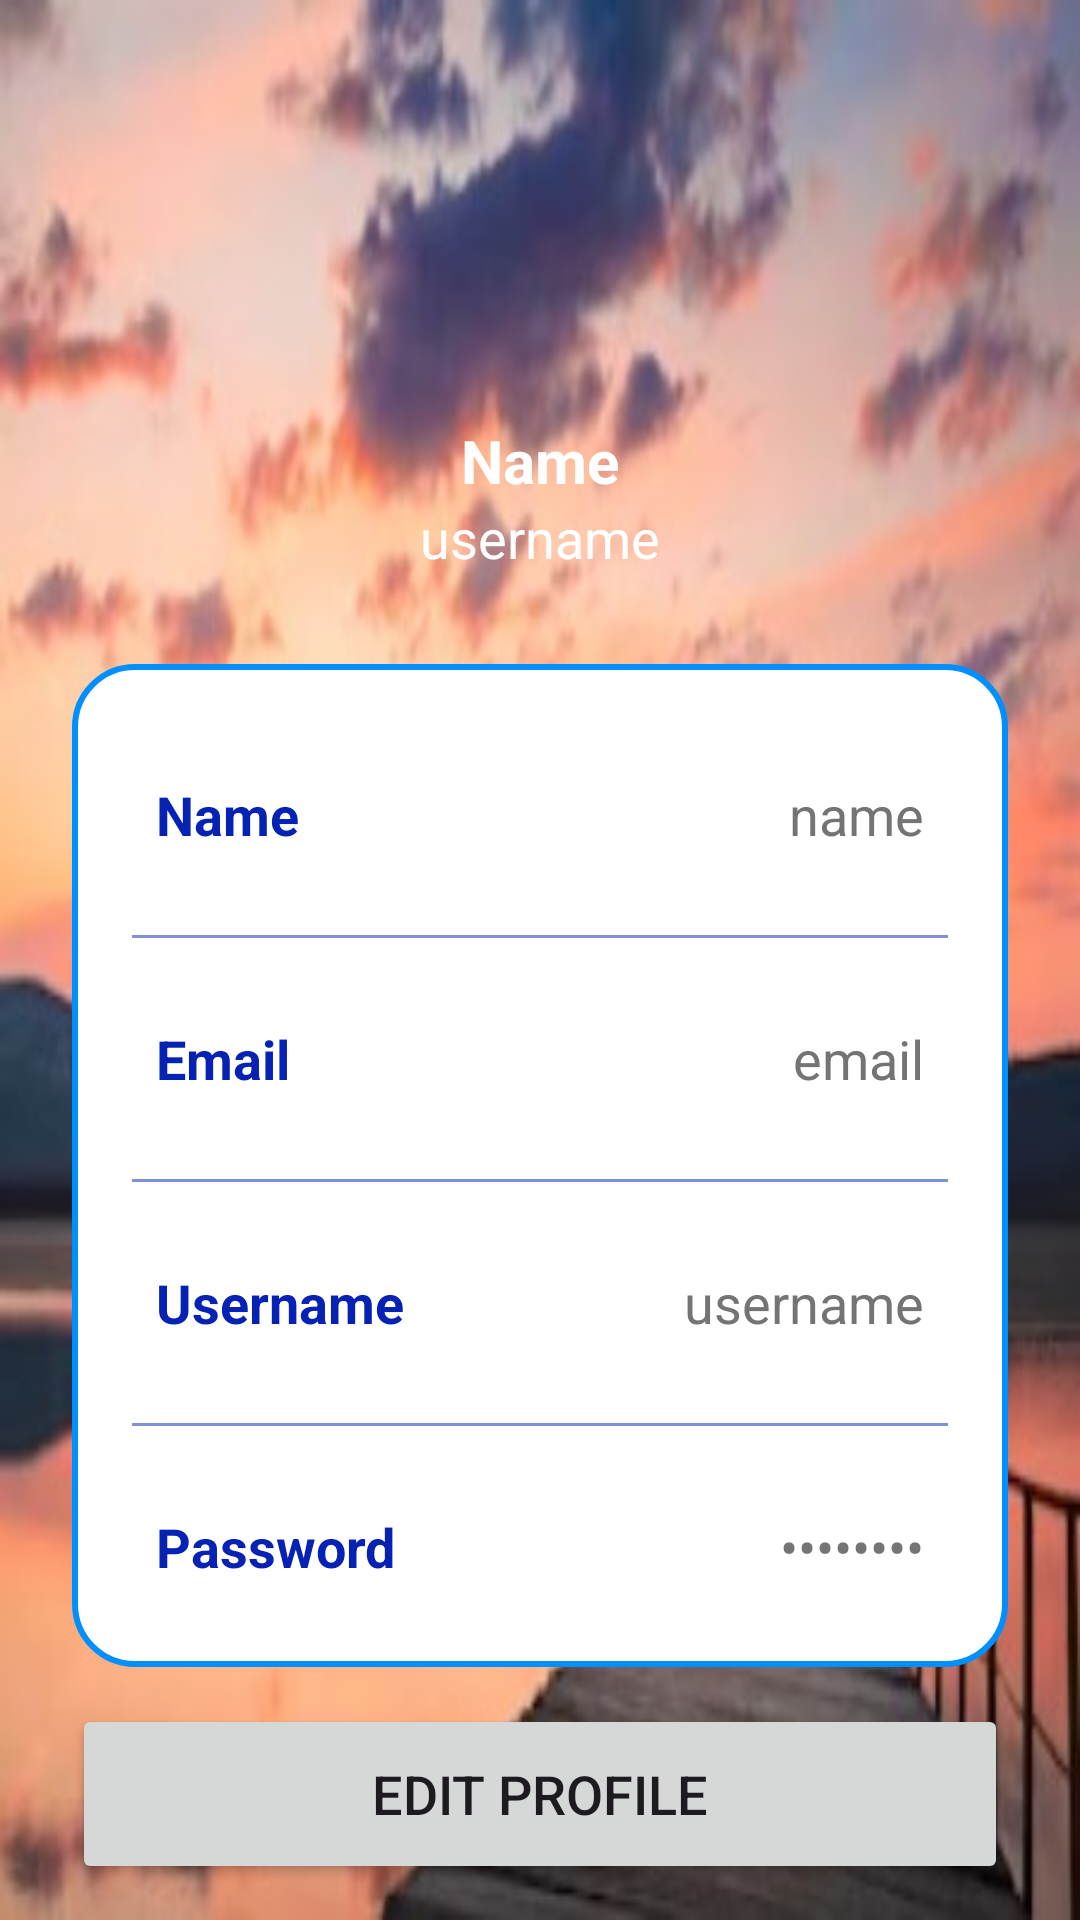

Reconstruct the res/layout file that produces this screen, plus the resources it refers to.
<!-- AndroidManifest.xml: application theme Theme.New2 -->
<!-- res/layout/fragment_view_profile.xml -->
<?xml version="1.0" encoding="utf-8"?>
<FrameLayout xmlns:android="http://schemas.android.com/apk/res/android"
    xmlns:tools="http://schemas.android.com/tools"
    android:layout_width="match_parent"
    android:layout_height="match_parent"
    tools:context=".ViewProfileFragment">
<androidx.constraintlayout.widget.ConstraintLayout
    xmlns:android="http://schemas.android.com/apk/res/android"
    xmlns:app="http://schemas.android.com/apk/res-auto"
    xmlns:tools="http://schemas.android.com/tools"
    android:layout_width="match_parent"
    android:layout_height="match_parent"
    android:background="@drawable/bg_4"
    tools:context=".MainActivity">

    <ImageView
        android:layout_width="100dp"
        android:layout_height="100dp"
        android:id="@+id/profileImg"
        android:layout_marginTop="30dp"
        android:src="@drawable/profilepic"
        app:layout_constraintEnd_toEndOf="parent"
        app:layout_constraintStart_toStartOf="parent"
        app:layout_constraintTop_toTopOf="parent"/>

    <TextView
        android:layout_width="wrap_content"
        android:layout_height="wrap_content"
        android:id="@+id/titleName"
        android:layout_marginTop="10dp"
        android:text="Name"
        android:textColor="@color/white"
        android:textSize="20sp"
        android:textStyle="bold"
        app:layout_constraintEnd_toEndOf="@id/profileImg"
        app:layout_constraintStart_toStartOf="@id/profileImg"
        app:layout_constraintTop_toBottomOf="@id/profileImg"/>

    <TextView
        android:layout_width="wrap_content"
        android:layout_height="wrap_content"
        android:id="@+id/titleUsername"
        android:text="username"
        android:textColor="@color/white"
        android:textSize="18sp"
        app:layout_constraintEnd_toEndOf="@id/titleName"
        app:layout_constraintStart_toStartOf="@id/titleName"
        app:layout_constraintTop_toBottomOf="@id/titleName"/>

    <LinearLayout
        android:layout_width="match_parent"
        android:layout_height="wrap_content"
        android:id="@+id/linearLayout"
        android:orientation="vertical"
        android:padding="10dp"
        android:background="@drawable/white_bg"
        android:layout_marginStart="24dp"
        android:layout_marginEnd="24dp"
        android:layout_marginTop="30dp"
        app:layout_constraintEnd_toEndOf="parent"
        app:layout_constraintStart_toStartOf="parent"
        app:layout_constraintTop_toBottomOf="@id/titleUsername">

        <LinearLayout
            android:layout_width="match_parent"
            android:layout_height="match_parent"
            android:padding="8dp"
            android:layout_marginLeft="10dp"
            android:layout_marginRight="10dp"
            android:layout_marginBottom="10dp"
            android:layout_marginTop="20dp"
            android:orientation="horizontal">

            <TextView
                android:layout_width="wrap_content"
                android:layout_height="wrap_content"
                android:id="@+id/name"
                android:layout_weight="1"
                android:text="Name"
                android:textStyle="bold"
                android:textColor="@color/blue1"
                android:textSize="18sp"/>

            <TextView
                android:layout_width="wrap_content"
                android:layout_height="wrap_content"
                android:id="@+id/profileName"
                android:text="name"
                android:layout_weight="1"
                android:textAlignment="viewEnd"
                android:textColor="@color/grey"
                android:textSize="18sp"/>

        </LinearLayout>

        <androidx.appcompat.widget.AppCompatImageView
            android:layout_width="match_parent"
            android:layout_height="1dp"
            android:layout_margin="10dp"
            android:alpha="0.5"
            android:background="@color/blue1"/>

        <LinearLayout
            android:layout_width="match_parent"
            android:layout_height="match_parent"
            android:layout_margin="10dp"
            android:padding="8dp"
            android:orientation="horizontal">

            <TextView
                android:layout_width="wrap_content"
                android:layout_height="wrap_content"
                android:id="@+id/email"
                android:layout_weight="1"
                android:text="Email"
                android:textStyle="bold"
                android:textColor="@color/blue1"
                android:textSize="18sp"/>

            <TextView
                android:layout_width="wrap_content"
                android:layout_height="wrap_content"
                android:id="@+id/profileEmail"
                android:text="email"
                android:layout_weight="1"
                android:textAlignment="viewEnd"
                android:textColor="@color/grey"
                android:textSize="18sp"/>

        </LinearLayout>

        <androidx.appcompat.widget.AppCompatImageView
            android:layout_width="match_parent"
            android:layout_height="1dp"
            android:layout_margin="10dp"
            android:alpha="0.5"
            android:background="@color/blue1"/>

        <LinearLayout
            android:layout_width="match_parent"
            android:layout_height="match_parent"
            android:layout_margin="10dp"
            android:padding="8dp"
            android:orientation="horizontal">

            <TextView
                android:layout_width="wrap_content"
                android:layout_height="wrap_content"
                android:id="@+id/username"
                android:layout_weight="1"
                android:text="Username"
                android:textStyle="bold"
                android:textColor="@color/blue1"
                android:textSize="18sp"/>

            <TextView
                android:layout_width="wrap_content"
                android:layout_height="wrap_content"
                android:id="@+id/profileUsername"
                android:text="username"
                android:layout_weight="1"
                android:textAlignment="viewEnd"
                android:textColor="@color/grey"
                android:textSize="18sp"/>

        </LinearLayout>

        <androidx.appcompat.widget.AppCompatImageView
            android:layout_width="match_parent"
            android:layout_height="1dp"
            android:layout_margin="10dp"
            android:alpha="0.5"
            android:background="@color/blue1"/>

        <LinearLayout
            android:layout_width="match_parent"
            android:layout_height="match_parent"
            android:layout_margin="10dp"
            android:padding="8dp"
            android:orientation="horizontal">

            <TextView
                android:layout_width="wrap_content"
                android:layout_height="wrap_content"
                android:id="@+id/password"
                android:layout_weight="1"
                android:text="Password"
                android:textStyle="bold"
                android:textColor="@color/blue1"
                android:textSize="18sp"/>

            <TextView
                android:layout_width="wrap_content"
                android:layout_height="wrap_content"
                android:id="@+id/profilePassword"
                android:text="password"
                android:inputType="textPassword"
                android:layout_weight="1"
                android:textAlignment="viewEnd"
                android:textColor="@color/grey"
                android:textSize="18sp"/>

        </LinearLayout>

    </LinearLayout>

    <Button
        android:layout_width="0dp"
        android:layout_height="60dp"
        android:id="@+id/editButton"
        android:gravity="center"
        android:text="Edit Profile"
        android:textSize="18sp"
        app:cornerRadius = "20dp"
        app:layout_constraintBottom_toBottomOf="parent"
        app:layout_constraintEnd_toEndOf="@id/linearLayout"
        app:layout_constraintStart_toStartOf="@id/linearLayout"
        app:layout_constraintTop_toBottomOf="@id/linearLayout"/>

</androidx.constraintlayout.widget.ConstraintLayout>
</FrameLayout>
<!-- resources referenced by this layout -->
<resources>
  <color name="blue1">#0522B4</color>
  <color name="grey">#757474</color>
  <color name="white">#FFFFFFFF</color>
  <!-- drawable bg_4: jpg bitmap (drawable, 26532 bytes) -->
  <!-- drawable profilepic (drawable) -->
  <layer-list xmlns:android="http://schemas.android.com/apk/res/android">
      
      <item>
          <shape
              android:shape="oval">
              <solid android:color="@color/white" />
              <stroke
                  android:color="@color/black"
                  android:width="2dp" />
          </shape>
      </item>
  
      
      <item
          android:drawable="@drawable/ic_person"
          android:gravity="center"
          android:width="100dp"
          android:height="100dp" />
  </layer-list>
  <!-- drawable white_bg (drawable) -->
  <?xml version="1.0" encoding="utf-8"?>
  <selector xmlns:android="http://schemas.android.com/apk/res/android">
  <item>
      <shape
          android:shape="rectangle">
          <solid
              android:color="@color/white"/>
          <corners
              android:radius="20dp"/>
          <stroke
              android:width="2dp"
              android:color="@color/blue2"/>
      </shape>
  </item>
  </selector>
  <style name="Theme.New2" parent="Base.Theme.New2" />
  <color name="black">#FF000000</color>
  <color name="blue2">#008FFF</color>
  <style name="Base.Theme.New2" parent="Theme.Material3.DayNight.NoActionBar">
          
          
  
          
          <item name="colorPrimary">@color/blue2</item>
          <item name="colorPrimaryVariant">@color/blue1</item>
          <item name="colorOnPrimary">@color/white</item>
          
          <item name="colorSecondary">@color/blue2</item>
          <item name="colorSecondaryVariant">@color/blue1</item>
          <item name="colorOnSecondary">@color/black</item>
          
      </style>
</resources>
